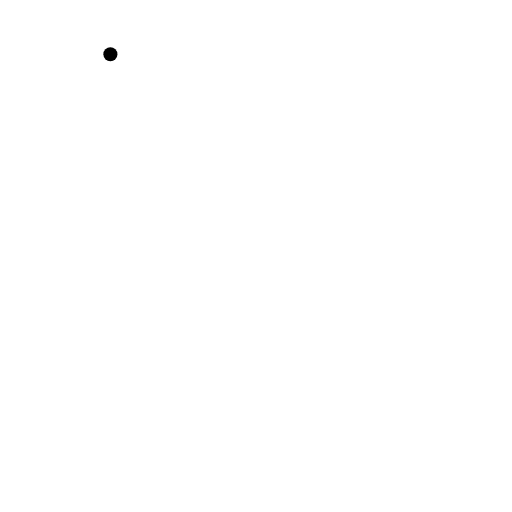
t = 0.00 s
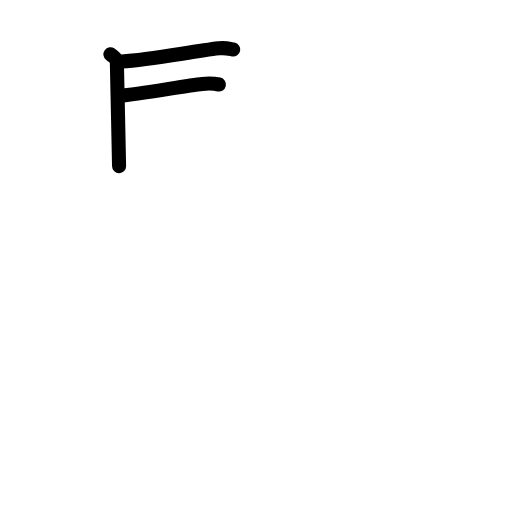
t = 2.88 s
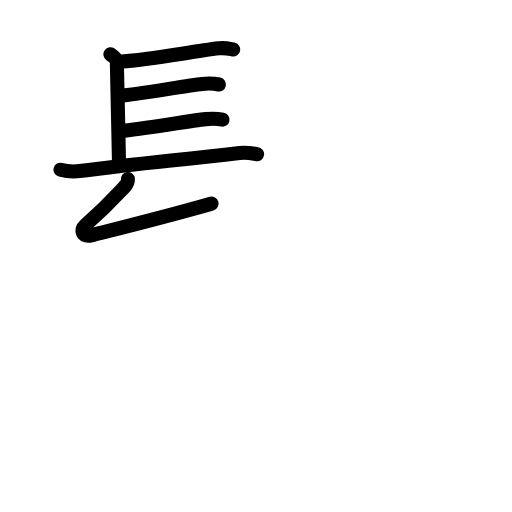
t = 5.56 s
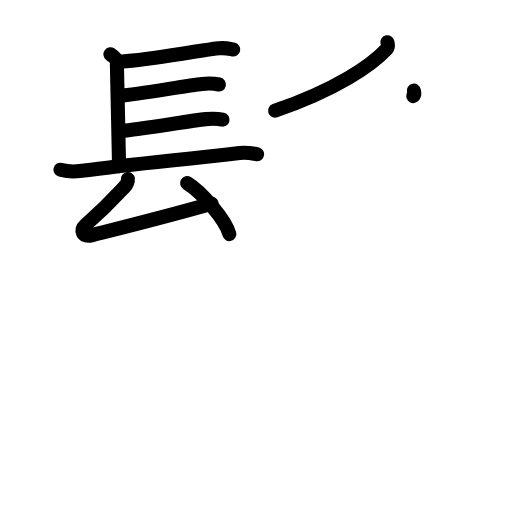
t = 8.38 s
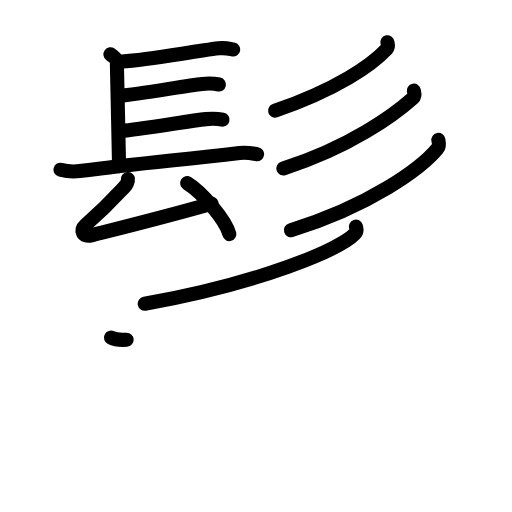
t = 11.25 s
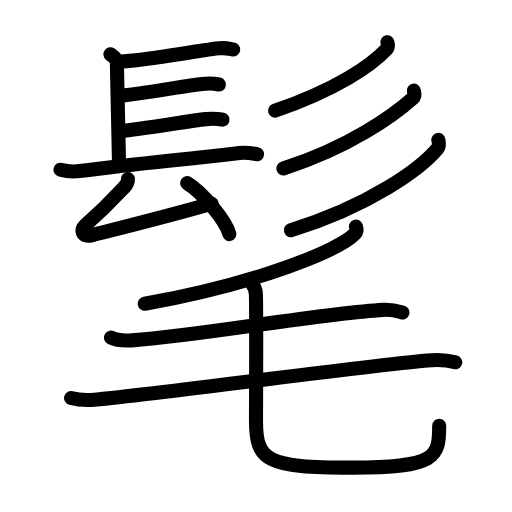
t = 14.00 s

The animated SVG that drew these frames (rendered in a browser with its animation timeline set to each time). Animation: 46 SMIL elements (animate=46); one cycle of 14.00 s.

<?xml version="1.0" encoding="UTF-8"?>
<!--
AniKanjiVG is licensed by CC-BY-SA Paul C. Sommerhoff (https://bitbucket.org/sommerhoff/anikanjivg).
AniKanjiVG uses KanjiVG which is licensed by CC-BY-SA Ulrich Apel (http://kanjivg.tagaini.net).
See also http://creativecommons.org/licenses/by-sa/3.0/
-->
<svg xmlns:kvg='http://kanjivg.tagaini.net' xmlns='http://www.w3.org/2000/svg' width='109' height='109' viewBox='0 0 109 109' style='fill:none;stroke:#000000;stroke-width:3;stroke-linecap:round;stroke-linejoin:round;' id="kvg:kanji_09ae6"><g id="kvg:09ae6" kvg:element="髦"><g id="kvg:09ae6-g1" kvg:element="髟" kvg:position="top" kvg:radical="general"><g id="kvg:09ae6-g2" kvg:element="長" kvg:variant="true" kvg:position="left"><path id="kvg:09ae6-s1" kvg:type="㇑a" d="M23.5,11.56c1.39,1.02,1.39,1.19,1.39,2.21s0.46,20.07,0.46,21.6"><animate attributeName="d" begin="0.0s" dur="1.0s" from="M23.5,11.56C23.5,11.56,23.5,11.56,23.5,11.56" to="M23.5,11.56c1.39,1.02,1.39,1.19,1.39,2.21s0.46,20.07,0.46,21.6" />
</path>
<path id="kvg:09ae6-s2" kvg:type="㇐b" d="M25.94,13.08C32,12.75,40.5,11,46.6,10.28c1.44-0.17,2.32,0.12,3.05,0.25"><animate attributeName="d" begin="1.0s" dur="0.5s" from="M25.94,13.08C25.94,13.08,25.94,13.08,25.94,13.08" to="M25.94,13.08C32,12.75,40.5,11,46.6,10.28" />
<animate attributeName="d" begin="1.5s" dur="0.5s" from="M25.94,13.08C32,12.75,40.5,11,46.6,10.28c0,0,0,0,0,0,0" to="M25.94,13.08C32,12.75,40.5,11,46.6,10.28c1.44-0.17,2.32,0.12,3.05,0.25" />
<animate attributeName="d" begin="0s" dur="1.0s" from="M-100,-100" to="M-100,-100" />
</path>
<path id="kvg:09ae6-s3" kvg:type="㇐b" d="M25.52,20.39c4.22-0.36,14.11-2.16,17.52-2.52c1.28-0.13,2.58-0.09,3.57,0.12"><animate attributeName="d" begin="2.0s" dur="0.5s" from="M25.52,20.39C25.52,20.39,25.52,20.39,25.52,20.39" to="M25.52,20.39c4.22-0.36,14.11-2.16,17.52-2.52" />
<animate attributeName="d" begin="2.5s" dur="0.5s" from="M25.52,20.39c4.22-0.36,14.11-2.16,17.52-2.52c0,0,0,0,0,0,0" to="M25.52,20.39c4.22-0.36,14.11-2.16,17.52-2.52c1.28-0.13,2.58-0.09,3.57,0.12" />
<animate attributeName="d" begin="0s" dur="2.0s" from="M-100,-100" to="M-100,-100" />
</path>
<path id="kvg:09ae6-s4" kvg:type="㇐b" d="M25.78,27.88c4.22-0.36,14.61-2.16,18.02-2.52c1.28-0.13,2.58-0.09,3.57,0.12"><animate attributeName="d" begin="3.0s" dur="0.5s" from="M25.78,27.88C25.78,27.88,25.78,27.88,25.78,27.88" to="M25.78,27.88c4.22-0.36,14.61-2.16,18.02-2.52" />
<animate attributeName="d" begin="3.5s" dur="0.5s" from="M25.78,27.88c4.22-0.36,14.61-2.16,18.02-2.52c0,0,0,0,0,0,0" to="M25.78,27.88c4.22-0.36,14.61-2.16,18.02-2.52c1.28-0.13,2.58-0.09,3.57,0.12" />
<animate attributeName="d" begin="0s" dur="3.0s" from="M-100,-100" to="M-100,-100" />
</path>
<path id="kvg:09ae6-s5" kvg:type="㇐" d="M12.88,36.13c1.06,0.28,3.03,0.42,4.08,0.28c12.5-1.65,19.37-2.16,34.04-3.85c1.76-0.2,2.84,0.13,3.73,0.27"><animate attributeName="d" begin="4.0s" dur="0.3333333333333333s" from="M12.88,36.13C12.88,36.13,12.88,36.13,12.88,36.13" to="M12.88,36.13c1.06,0.28,3.03,0.42,4.08,0.28" />
<animate attributeName="d" begin="4.333333333333333s" dur="0.3333333333333333s" from="M12.88,36.13c1.06,0.28,3.03,0.42,4.08,0.28c0,0,0,0,0,0,0" to="M12.88,36.13c1.06,0.28,3.03,0.42,4.08,0.28c12.5-1.65,19.37-2.16,34.04-3.85" />
<animate attributeName="d" begin="4.666666666666667s" dur="0.3333333333333333s" from="M12.88,36.13c1.06,0.28,3.03,0.42,4.08,0.28c12.5-1.65,19.37-2.16,34.04-3.85c0,0,0,0,0,0,0" to="M12.88,36.13c1.06,0.28,3.03,0.42,4.08,0.28c12.5-1.65,19.37-2.16,34.04-3.85c1.76-0.2,2.84,0.13,3.73,0.27" />
<animate attributeName="d" begin="0s" dur="4.0s" from="M-100,-100" to="M-100,-100" />
</path>
<g id="kvg:09ae6-g3" kvg:element="厶"><path id="kvg:09ae6-s6" kvg:type="㇜" d="M27.23,38.12c0.07,0.51-0.35,1.25-0.59,1.51c-3.2,3.45-4.12,4.53-8.54,8.38c-1.1,0.97-0.53,2.57,1.36,2.09c7.29-1.85,17.29-4.35,25.59-6.75"><animate attributeName="d" begin="5.0s" dur="0.25s" from="M27.23,38.12C27.23,38.12,27.23,38.12,27.23,38.12" to="M27.23,38.12c0.07,0.51-0.35,1.25-0.59,1.51" />
<animate attributeName="d" begin="5.25s" dur="0.25s" from="M27.23,38.12c0.07,0.51-0.35,1.25-0.59,1.51c0,0,0,0,0,0,0" to="M27.23,38.12c0.07,0.51-0.35,1.25-0.59,1.51c-3.2,3.45-4.12,4.53-8.54,8.38" />
<animate attributeName="d" begin="5.5s" dur="0.25s" from="M27.23,38.12c0.07,0.51-0.35,1.25-0.59,1.51c-3.2,3.45-4.12,4.53-8.54,8.38c0,0,0,0,0,0,0" to="M27.23,38.12c0.07,0.51-0.35,1.25-0.59,1.51c-3.2,3.45-4.12,4.53-8.54,8.38c-1.1,0.97-0.53,2.57,1.36,2.09" />
<animate attributeName="d" begin="5.75s" dur="0.25s" from="M27.23,38.12c0.07,0.51-0.35,1.25-0.59,1.51c-3.2,3.45-4.12,4.53-8.54,8.38c-1.1,0.97-0.53,2.57,1.36,2.09c0,0,0,0,0,0,0" to="M27.23,38.12c0.07,0.51-0.35,1.25-0.59,1.51c-3.2,3.45-4.12,4.53-8.54,8.38c-1.1,0.97-0.53,2.57,1.36,2.09c7.29-1.85,17.29-4.35,25.59-6.75" />
<animate attributeName="d" begin="0s" dur="5.0s" from="M-100,-100" to="M-100,-100" />
</path>
<path id="kvg:09ae6-s7" kvg:type="㇔" d="M39.84,38.98c3.17,1.92,8.2,7.87,8.99,10.85"><animate attributeName="d" begin="6.0s" dur="1.0s" from="M39.84,38.98C39.84,38.98,39.84,38.98,39.84,38.98" to="M39.84,38.98c3.17,1.92,8.2,7.87,8.99,10.85" />
<animate attributeName="d" begin="0s" dur="6.0s" from="M-100,-100" to="M-100,-100" />
</path>
</g>
</g>
<g id="kvg:09ae6-g4" kvg:element="彡" kvg:position="right"><g id="kvg:09ae6-g5" kvg:element="丿"><path id="kvg:09ae6-s8" kvg:type="㇒" d="M82.48,9c0.07,0.35,0.29,0.97-0.14,1.43c-3.29,3.5-10.61,8.58-23.78,13.14"><animate attributeName="d" begin="7.0s" dur="0.5s" from="M82.48,9C82.48,9,82.48,9,82.48,9" to="M82.48,9c0.07,0.35,0.29,0.97-0.14,1.43" />
<animate attributeName="d" begin="7.5s" dur="0.5s" from="M82.48,9c0.07,0.35,0.29,0.97-0.14,1.43c0,0,0,0,0,0,0" to="M82.48,9c0.07,0.35,0.29,0.97-0.14,1.43c-3.29,3.5-10.61,8.58-23.78,13.14" />
<animate attributeName="d" begin="0s" dur="7.0s" from="M-100,-100" to="M-100,-100" />
</path>
</g>
<g id="kvg:09ae6-g6" kvg:element="丿"><path id="kvg:09ae6-s9" kvg:type="㇒" d="M88.1,19.28c0.08,0.39,0.38,1.09-0.16,1.57c-3.99,3.57-13.43,10.47-27.62,15.01"><animate attributeName="d" begin="8.0s" dur="0.5s" from="M88.1,19.28C88.1,19.28,88.1,19.28,88.1,19.28" to="M88.1,19.28c0.08,0.39,0.38,1.09-0.16,1.57" />
<animate attributeName="d" begin="8.5s" dur="0.5s" from="M88.1,19.28c0.08,0.39,0.38,1.09-0.16,1.57c0,0,0,0,0,0,0" to="M88.1,19.28c0.08,0.39,0.38,1.09-0.16,1.57c-3.99,3.57-13.43,10.47-27.62,15.01" />
<animate attributeName="d" begin="0s" dur="8.0s" from="M-100,-100" to="M-100,-100" />
</path>
</g>
<g id="kvg:09ae6-g7" kvg:element="丿"><path id="kvg:09ae6-s10" kvg:type="㇒" d="M93.32,29.79c0.09,0.46,0.33,1.21-0.17,1.82C89.67,35.81,78.74,43.85,61.93,49"><animate attributeName="d" begin="9.0s" dur="0.5s" from="M93.32,29.79C93.32,29.79,93.32,29.79,93.32,29.79" to="M93.32,29.79c0.09,0.46,0.33,1.21-0.17,1.82" />
<animate attributeName="d" begin="9.5s" dur="0.5s" from="M93.32,29.79c0.09,0.46,0.33,1.21-0.17,1.82c0,0,0,0,0,0,0" to="M93.32,29.79c0.09,0.46,0.33,1.21-0.17,1.82C89.67,35.81,78.74,43.85,61.93,49" />
<animate attributeName="d" begin="0s" dur="9.0s" from="M-100,-100" to="M-100,-100" />
</path>
</g>
</g>
</g>
<g id="kvg:09ae6-g8" kvg:element="毛" kvg:position="bottom"><path id="kvg:09ae6-s11" kvg:type="㇒" d="M75.78,48.25c0.13,0.39,0.27,1-0.26,1.55c-3.14,3.28-20.02,10.47-44.71,14.87"><animate attributeName="d" begin="10.0s" dur="0.5s" from="M75.78,48.25C75.78,48.25,75.78,48.25,75.78,48.25" to="M75.78,48.25c0.13,0.39,0.27,1-0.26,1.55" />
<animate attributeName="d" begin="10.5s" dur="0.5s" from="M75.78,48.25c0.13,0.39,0.27,1-0.26,1.55c0,0,0,0,0,0,0" to="M75.78,48.25c0.13,0.39,0.27,1-0.26,1.55c-3.14,3.28-20.02,10.47-44.71,14.87" />
<animate attributeName="d" begin="0s" dur="10.0s" from="M-100,-100" to="M-100,-100" />
</path>
<path id="kvg:09ae6-s12" kvg:type="㇐" d="M23.63,71.89c1.16,0.57,3.28,0.65,4.44,0.57c14.9-1.01,39.67-5.71,53.54-6.49c1.93-0.11,3.09,0.27,4.06,0.55"><animate attributeName="d" begin="11.0s" dur="0.3333333333333333s" from="M23.63,71.89C23.63,71.89,23.63,71.89,23.63,71.89" to="M23.63,71.89c1.16,0.57,3.28,0.65,4.44,0.57" />
<animate attributeName="d" begin="11.333333333333334s" dur="0.3333333333333333s" from="M23.63,71.89c1.16,0.57,3.28,0.65,4.44,0.57c0,0,0,0,0,0,0" to="M23.63,71.89c1.16,0.57,3.28,0.65,4.44,0.57c14.9-1.01,39.67-5.71,53.54-6.49" />
<animate attributeName="d" begin="11.666666666666666s" dur="0.3333333333333333s" from="M23.63,71.89c1.16,0.57,3.28,0.65,4.44,0.57c14.9-1.01,39.67-5.71,53.54-6.49c0,0,0,0,0,0,0" to="M23.63,71.89c1.16,0.57,3.28,0.65,4.44,0.57c14.9-1.01,39.67-5.71,53.54-6.49c1.93-0.11,3.09,0.27,4.06,0.55" />
<animate attributeName="d" begin="0s" dur="11.0s" from="M-100,-100" to="M-100,-100" />
</path>
<path id="kvg:09ae6-s13" kvg:type="㇐" d="M15.13,84.74c1.3,0.34,3.69,0.47,4.99,0.34c16.63-1.58,52.38-6.58,70.85-8.34c2.16-0.21,3.78-0.24,5.95,0.39"><animate attributeName="d" begin="12.0s" dur="0.3333333333333333s" from="M15.13,84.74C15.13,84.74,15.13,84.74,15.13,84.74" to="M15.13,84.74c1.3,0.34,3.69,0.47,4.99,0.34" />
<animate attributeName="d" begin="12.333333333333334s" dur="0.3333333333333333s" from="M15.13,84.74c1.3,0.34,3.69,0.47,4.99,0.34c0,0,0,0,0,0,0" to="M15.13,84.74c1.3,0.34,3.69,0.47,4.99,0.34c16.63-1.58,52.38-6.58,70.85-8.34" />
<animate attributeName="d" begin="12.666666666666666s" dur="0.3333333333333333s" from="M15.13,84.74c1.3,0.34,3.69,0.47,4.99,0.34c16.63-1.58,52.38-6.58,70.85-8.34c0,0,0,0,0,0,0" to="M15.13,84.74c1.3,0.34,3.69,0.47,4.99,0.34c16.63-1.58,52.38-6.58,70.85-8.34c2.16-0.21,3.78-0.24,5.95,0.39" />
<animate attributeName="d" begin="0s" dur="12.0s" from="M-100,-100" to="M-100,-100" />
</path>
<path id="kvg:09ae6-s14" kvg:type="㇟" d="M53.58,60.27c0.49,0.65,0.88,1.41,0.9,2.41c0.13,4.46,0.02,24.13,0.02,26.87c0,8.58,2.25,10.01,20.47,10.01c18.03,0,18.53-2.31,18.53-8.92"><animate attributeName="d" begin="13.0s" dur="0.25s" from="M53.58,60.27C53.58,60.27,53.58,60.27,53.58,60.27" to="M53.58,60.27c0.49,0.65,0.88,1.41,0.9,2.41" />
<animate attributeName="d" begin="13.25s" dur="0.25s" from="M53.58,60.27c0.49,0.65,0.88,1.41,0.9,2.41c0,0,0,0,0,0,0" to="M53.58,60.27c0.49,0.65,0.88,1.41,0.9,2.41c0.13,4.46,0.02,24.13,0.02,26.87" />
<animate attributeName="d" begin="13.5s" dur="0.25s" from="M53.58,60.27c0.49,0.65,0.88,1.41,0.9,2.41c0.13,4.46,0.02,24.13,0.02,26.87c0,0,0,0,0,0,0" to="M53.58,60.27c0.49,0.65,0.88,1.41,0.9,2.41c0.13,4.46,0.02,24.13,0.02,26.87c0,8.58,2.25,10.01,20.47,10.01" />
<animate attributeName="d" begin="13.75s" dur="0.25s" from="M53.58,60.27c0.49,0.65,0.88,1.41,0.9,2.41c0.13,4.46,0.02,24.13,0.02,26.87c0,8.58,2.25,10.01,20.47,10.01c0,0,0,0,0,0,0" to="M53.58,60.27c0.49,0.65,0.88,1.41,0.9,2.41c0.13,4.46,0.02,24.13,0.02,26.87c0,8.58,2.25,10.01,20.47,10.01c18.03,0,18.53-2.31,18.53-8.92" />
<animate attributeName="d" begin="0s" dur="13.0s" from="M-100,-100" to="M-100,-100" />
</path>
</g>
</g>
</svg>
